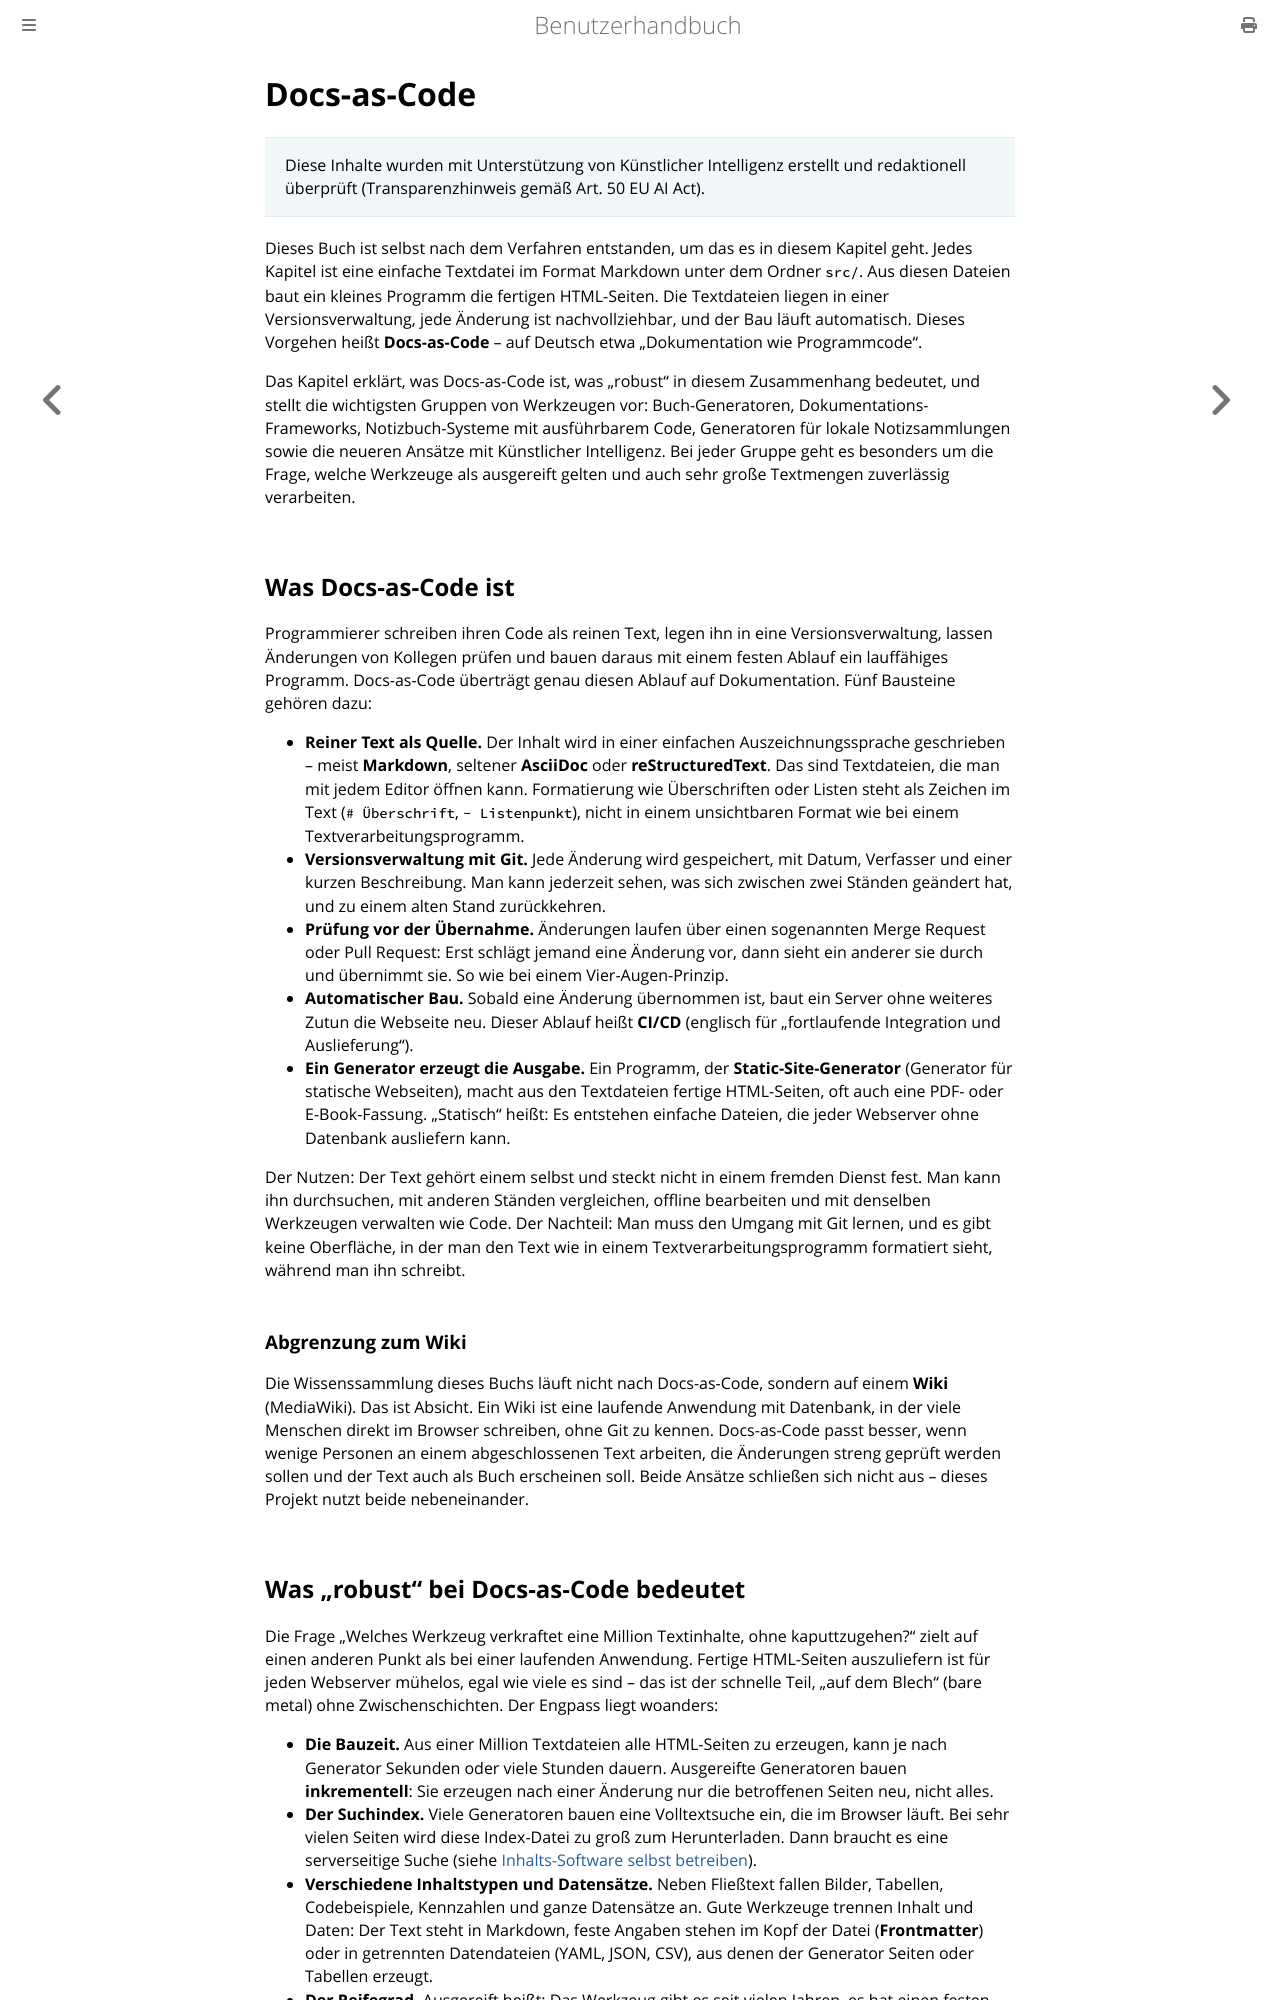

repository: thorstenkloehn/benutzerbuch · page: entwicklungs-rechner/docs-as-code.html · generator: mdbook

# Docs-as-Code

> Diese Inhalte wurden mit Unterstützung von Künstlicher Intelligenz erstellt und redaktionell überprüft (Transparenzhinweis gemäß Art. 50 EU AI Act).

Dieses Buch ist selbst nach dem Verfahren entstanden, um das es in diesem Kapitel geht. Jedes Kapitel ist eine einfache Textdatei im Format Markdown unter dem Ordner `src/`. Aus diesen Dateien baut ein kleines Programm die fertigen HTML-Seiten. Die Textdateien liegen in einer Versionsverwaltung, jede Änderung ist nachvollziehbar, und der Bau läuft automatisch. Dieses Vorgehen heißt **Docs-as-Code** – auf Deutsch etwa „Dokumentation wie Programmcode".

Das Kapitel erklärt, was Docs-as-Code ist, was „robust" in diesem Zusammenhang bedeutet, und stellt die wichtigsten Gruppen von Werkzeugen vor: Buch-Generatoren, Dokumentations-Frameworks, Notizbuch-Systeme mit ausführbarem Code, Generatoren für lokale Notizsammlungen sowie die neueren Ansätze mit Künstlicher Intelligenz. Bei jeder Gruppe geht es besonders um die Frage, welche Werkzeuge als ausgereift gelten und auch sehr große Textmengen zuverlässig verarbeiten.

## Was Docs-as-Code ist

Programmierer schreiben ihren Code als reinen Text, legen ihn in eine Versionsverwaltung, lassen Änderungen von Kollegen prüfen und bauen daraus mit einem festen Ablauf ein lauffähiges Programm. Docs-as-Code überträgt genau diesen Ablauf auf Dokumentation. Fünf Bausteine gehören dazu:

- **Reiner Text als Quelle.** Der Inhalt wird in einer einfachen Auszeichnungssprache geschrieben – meist **Markdown**, seltener **AsciiDoc** oder **reStructuredText**. Das sind Textdateien, die man mit jedem Editor öffnen kann. Formatierung wie Überschriften oder Listen steht als Zeichen im Text (`# Überschrift`, `- Listenpunkt`), nicht in einem unsichtbaren Format wie bei einem Textverarbeitungsprogramm.
- **Versionsverwaltung mit Git.** Jede Änderung wird gespeichert, mit Datum, Verfasser und einer kurzen Beschreibung. Man kann jederzeit sehen, was sich zwischen zwei Ständen geändert hat, und zu einem alten Stand zurückkehren.
- **Prüfung vor der Übernahme.** Änderungen laufen über einen sogenannten Merge Request oder Pull Request: Erst schlägt jemand eine Änderung vor, dann sieht ein anderer sie durch und übernimmt sie. So wie bei einem Vier-Augen-Prinzip.
- **Automatischer Bau.** Sobald eine Änderung übernommen ist, baut ein Server ohne weiteres Zutun die Webseite neu. Dieser Ablauf heißt **CI/CD** (englisch für „fortlaufende Integration und Auslieferung").
- **Ein Generator erzeugt die Ausgabe.** Ein Programm, der **Static-Site-Generator** (Generator für statische Webseiten), macht aus den Textdateien fertige HTML-Seiten, oft auch eine PDF- oder E-Book-Fassung. „Statisch" heißt: Es entstehen einfache Dateien, die jeder Webserver ohne Datenbank ausliefern kann.

Der Nutzen: Der Text gehört einem selbst und steckt nicht in einem fremden Dienst fest. Man kann ihn durchsuchen, mit anderen Ständen vergleichen, offline bearbeiten und mit denselben Werkzeugen verwalten wie Code. Der Nachteil: Man muss den Umgang mit Git lernen, und es gibt keine Oberfläche, in der man den Text wie in einem Textverarbeitungsprogramm formatiert sieht, während man ihn schreibt.

### Abgrenzung zum Wiki

Die Wissenssammlung dieses Buchs läuft nicht nach Docs-as-Code, sondern auf einem **Wiki** (MediaWiki). Das ist Absicht. Ein Wiki ist eine laufende Anwendung mit Datenbank, in der viele Menschen direkt im Browser schreiben, ohne Git zu kennen. Docs-as-Code passt besser, wenn wenige Personen an einem abgeschlossenen Text arbeiten, die Änderungen streng geprüft werden sollen und der Text auch als Buch erscheinen soll. Beide Ansätze schließen sich nicht aus – dieses Projekt nutzt beide nebeneinander.
